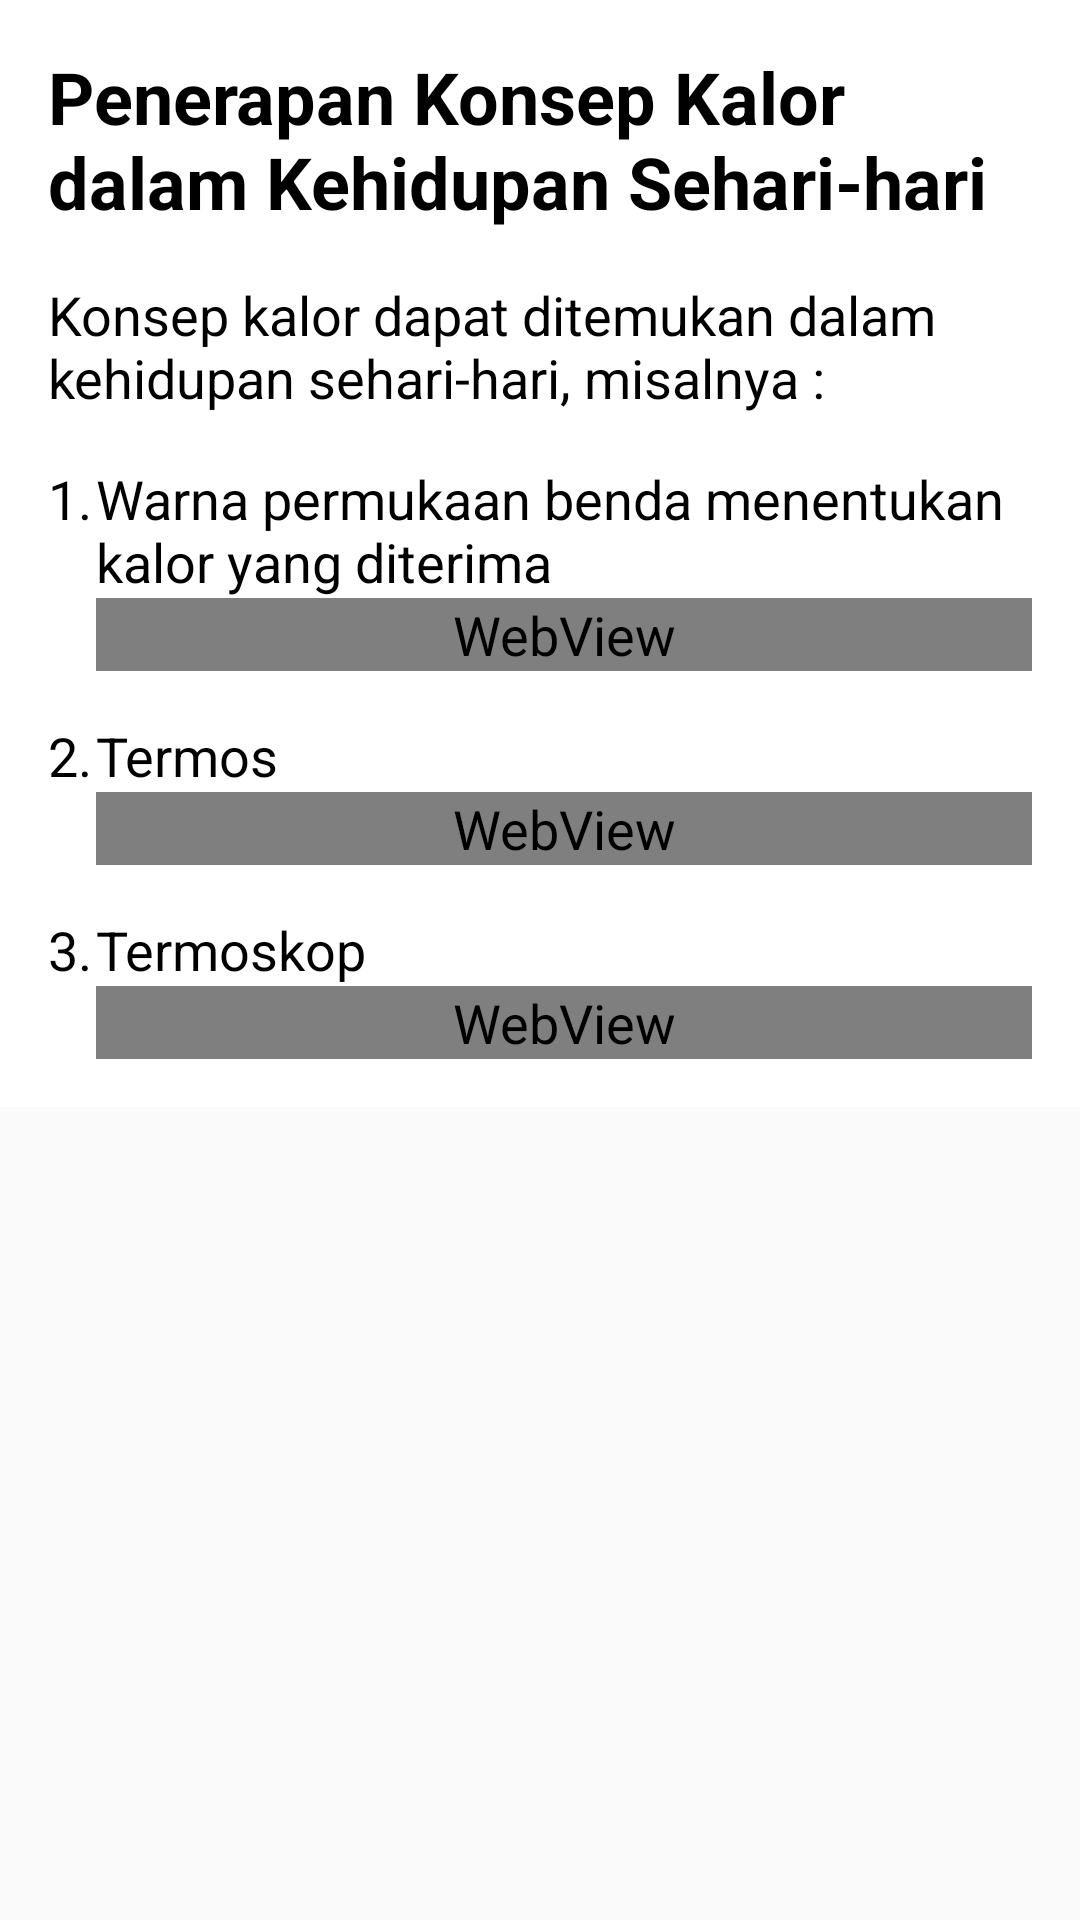

Write the Android layout XML for this screen, with the resource values it uses.
<!-- AndroidManifest.xml: application theme AppTheme.NoActionBar -->
<!-- res/layout/kalor_materi_5.xml -->
<?xml version="1.0" encoding="utf-8"?>
<ScrollView  xmlns:android="http://schemas.android.com/apk/res/android"
             android:layout_width="match_parent"
             android:layout_height="match_parent">
    <LinearLayout xmlns:android="http://schemas.android.com/apk/res/android"
                  android:orientation="vertical"
                  android:layout_width="match_parent"
                  android:layout_height="match_parent"
        android:background="@android:color/white">
        <TextView
            android:layout_width="match_parent"
            android:layout_height="wrap_content"
            android:padding="16dp"
            android:textStyle="bold"
            android:textSize="24dp"
            android:text="Penerapan Konsep Kalor dalam Kehidupan Sehari-hari"/>
        <TextView
            android:layout_width="match_parent"
            android:layout_height="wrap_content"
            android:paddingLeft="16dp"
            android:paddingRight="16dp"
            android:layout_marginBottom="16dp"
            android:text="Konsep kalor dapat ditemukan dalam kehidupan sehari-hari, misalnya :"/>
        <LinearLayout android:layout_width="match_parent"
            android:layout_height="wrap_content"
        android:orientation="horizontal">
            <TextView
                android:layout_width="32dp"
                android:layout_height="wrap_content"
                android:paddingLeft="16dp"
                android:text="1."/>
            <TextView
                android:layout_width="match_parent"
                android:layout_height="wrap_content"
                android:paddingRight="16dp"
                android:text="Warna permukaan benda menentukan kalor yang diterima"/>
        </LinearLayout>

        <WebView
            android:id="@+id/kalor5_1"
            android:layout_width="match_parent"
            android:layout_height="wrap_content"
        android:layout_marginLeft="32dp"
        android:layout_marginBottom="16dp"
        android:layout_marginRight="16dp"/>

        <LinearLayout android:layout_width="match_parent"
            android:layout_height="wrap_content"
            android:orientation="horizontal">
            <TextView
                android:layout_width="32dp"
                android:layout_height="wrap_content"
                android:paddingLeft="16dp"
                android:text="2."/>
            <TextView
                android:layout_width="match_parent"
                android:layout_height="wrap_content"
                android:paddingRight="16dp"
                android:text="Termos"/>
        </LinearLayout>
        <WebView
            android:id="@+id/kalor5_2"
            android:layout_width="match_parent"
            android:layout_height="wrap_content"
            android:layout_marginLeft="32dp"
            android:layout_marginBottom="16dp"
            android:layout_marginRight="16dp"/>

        <LinearLayout android:layout_width="match_parent"
            android:layout_height="wrap_content"
            android:orientation="horizontal">
            <TextView
                android:layout_width="32dp"
                android:layout_height="wrap_content"
                android:paddingLeft="16dp"
                android:text="3."/>
            <TextView
                android:layout_width="match_parent"
                android:layout_height="wrap_content"
                android:paddingRight="16dp"
                android:text="Termoskop"/>
        </LinearLayout>
        <WebView
            android:id="@+id/kalor5_3"
            android:layout_width="match_parent"
            android:layout_height="wrap_content"
            android:layout_marginLeft="32dp"
            android:layout_marginBottom="16dp"
            android:layout_marginRight="16dp"/>



    </LinearLayout>
</ScrollView>
<!-- resources referenced by this layout -->
<resources>
  <style name="AppTheme.NoActionBar" parent="Theme.AppCompat.Light.NoActionBar" />
</resources>
